Run: headless pygame with SDL's dummy video driver; simulated clock (each Clock.tick advances the game by its frame time, no real sleeping); random seed 0; keys injected as events and as key.get_pressed() state; no mouse input.
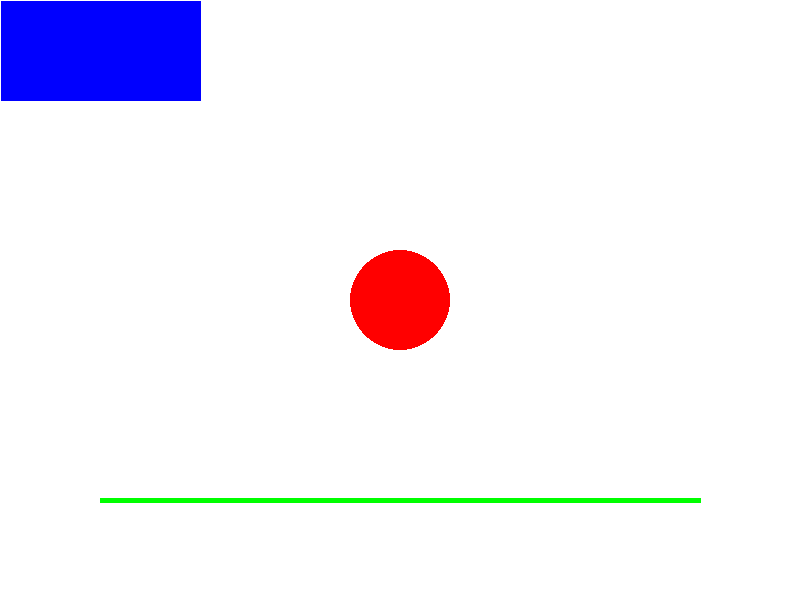
Frame 1 of 4 · flips 1–60 · no input
Frame 2 of 4 · flips 61–180 · tapped SPACE, RETURN · held RIGHT (→), D · screen unchanged from frame 1, image omitted
Frame 3 of 4 · flips 181–300 · held DOWN (↓), S · screen unchanged from frame 2, image omitted
Frame 4 of 4 · flips 301–420 · held LEFT (←), A, UP (↑), W · screen unchanged from frame 3, image omitted

The pygame program that drew these frames:

import pygame
import sys

# Initialize Pygame
pygame.init()

# Set up display
screen_width, screen_height = 800, 600
screen = pygame.display.set_mode((screen_width, screen_height))
pygame.display.set_caption("Pygame Drawing Example")

# Colors (RGB format)
white = (255, 255, 255)
blue = (0, 0, 255)
red = (255, 0, 0)
green = (0, 255, 0)

# Main game loop
running = True
while running:
    # Handle events
    for event in pygame.event.get():
        if event.type == pygame.QUIT:
            running = False

    # Fill the screen with white (background color)
    screen.fill(white)

    # Draw a blue rectangle
    pygame.draw.rect(screen, blue, (1, 1, 200, 100))  # (x, y, width, height)

    # Draw a red circle
    pygame.draw.circle(screen, red, (400, 300), 50)       # (center_x, center_y), radius

    # Draw a green line
    pygame.draw.line(screen, green, (100, 500), (700, 500), 5)  # (start_x, start_y), (end_x, end_y), width

    # Update the display
    pygame.display.flip()

# Quit Pygame
pygame.quit()
sys.exit()
